Photos from the image-classification dataset "images" in the GitHub repository cstorm125/choco-raisin. Its 2 classes are: chocolate chip, raisin.

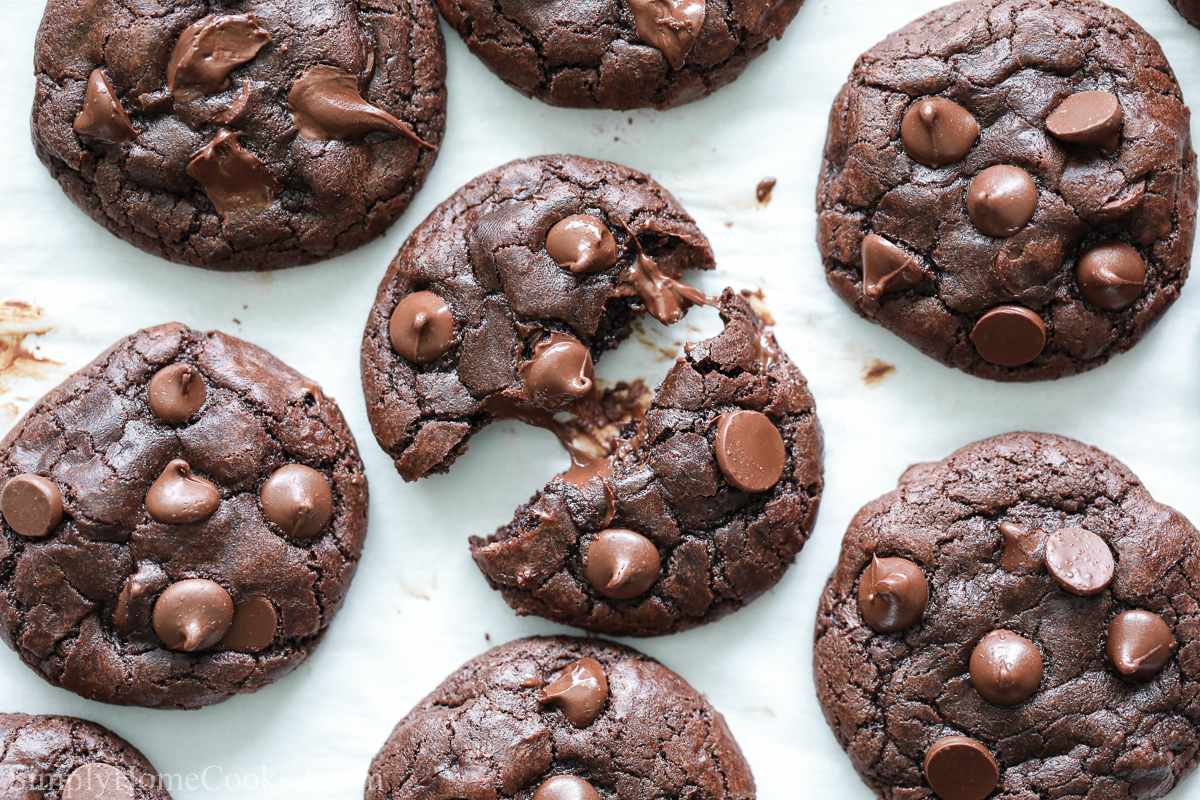
Label: chocolate chip

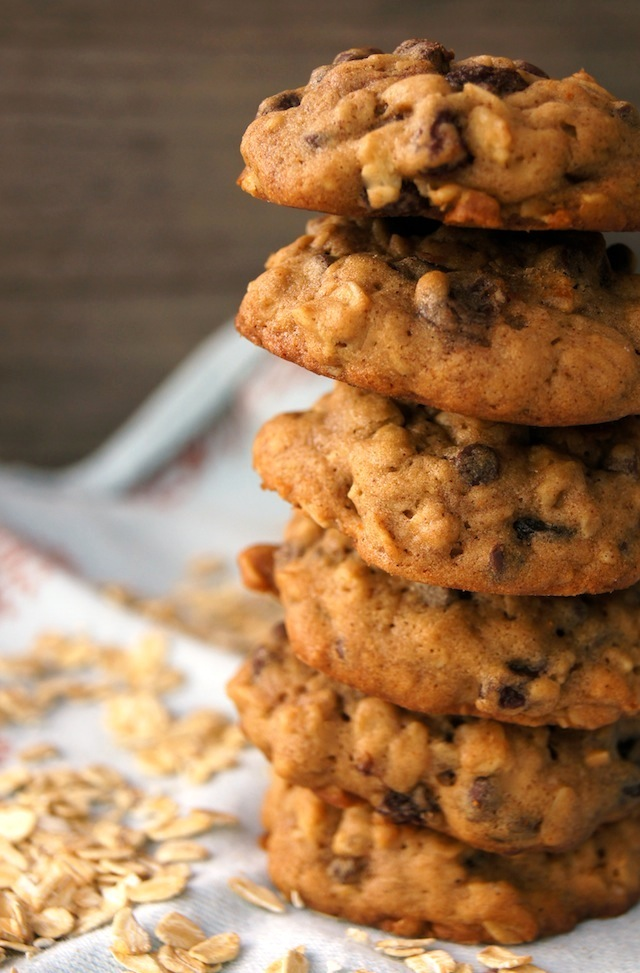
Label: raisin

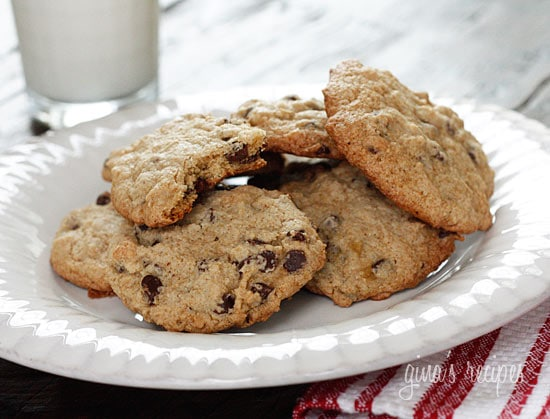
Label: chocolate chip

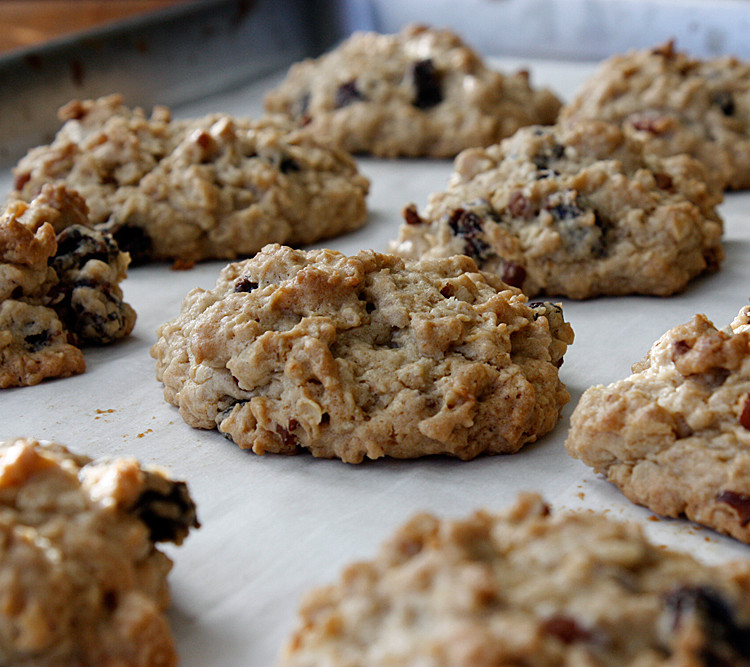
Label: raisin

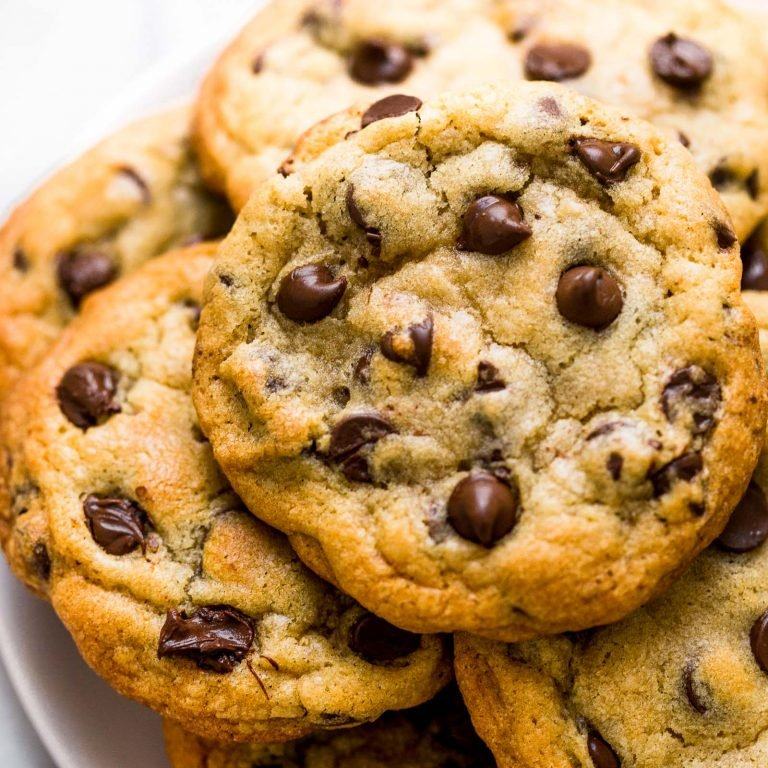
Label: chocolate chip

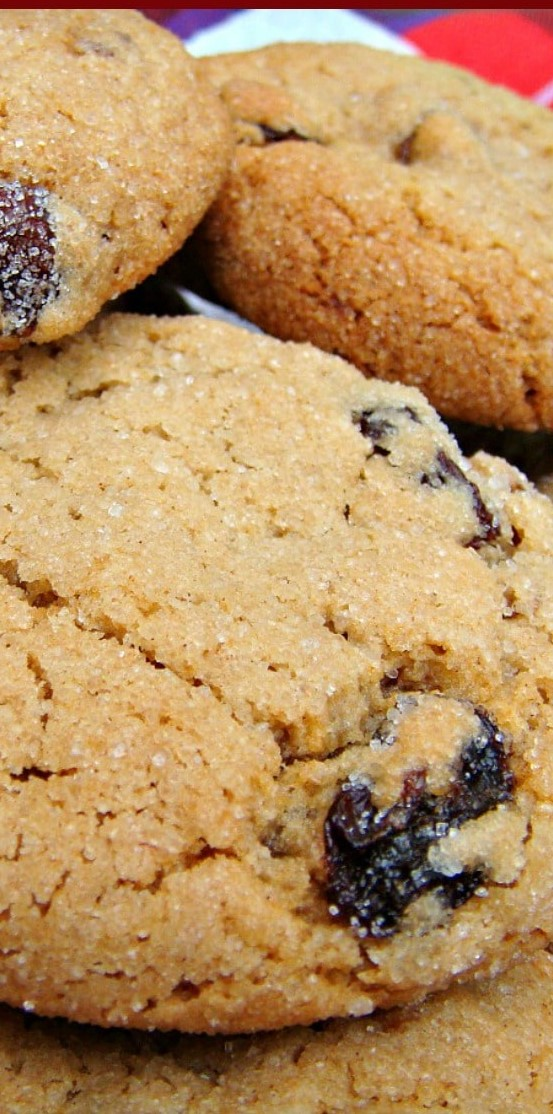
Label: raisin
